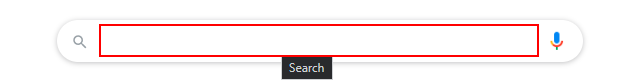
Task: This workflow gets the current time in Bucharest and displays it in the Output Panel
Workflow: Main

Step 1: type "current time in Bucharest" into the text box 'q'

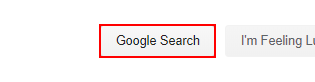
Step 2: click on the text box 'btnK'

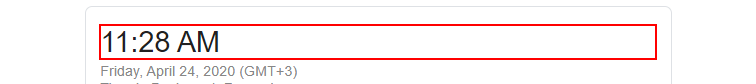
Step 3: get-text from the element '*:?? ??'

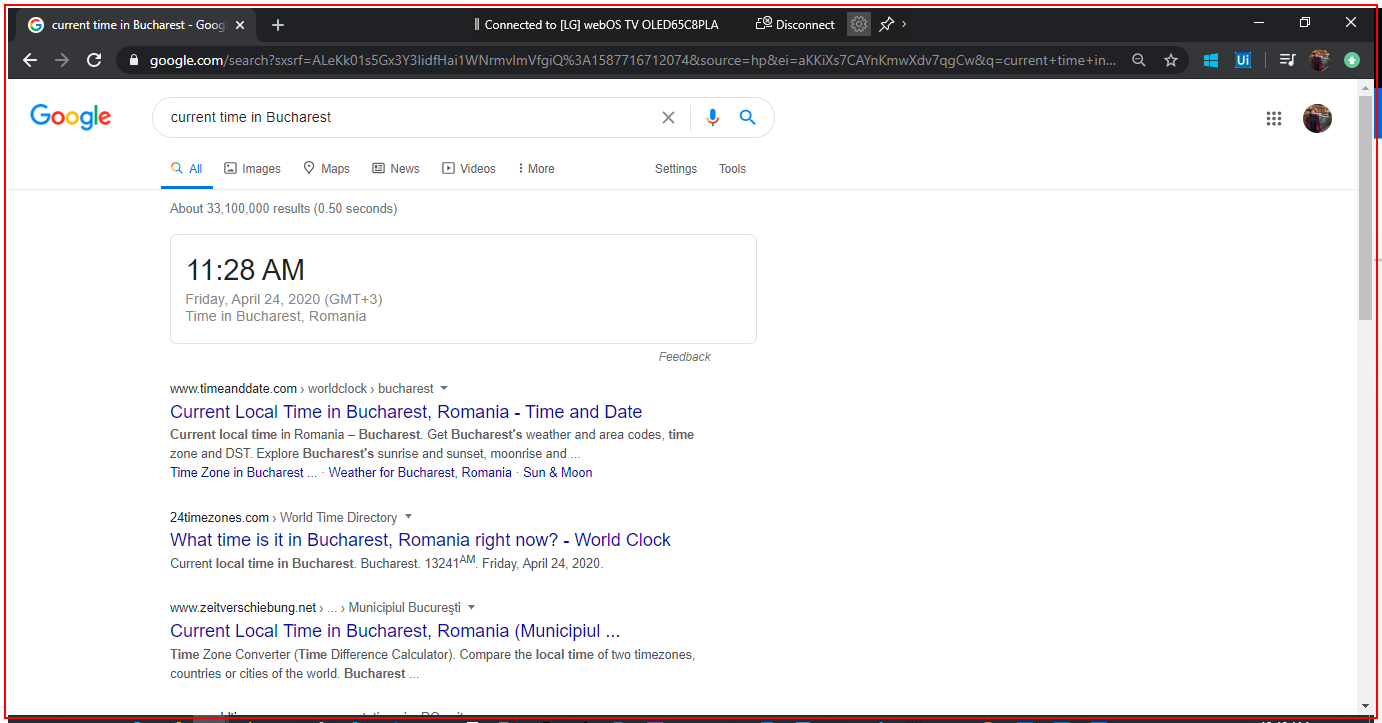
Step 4: Close Application 'chrome.exe current'